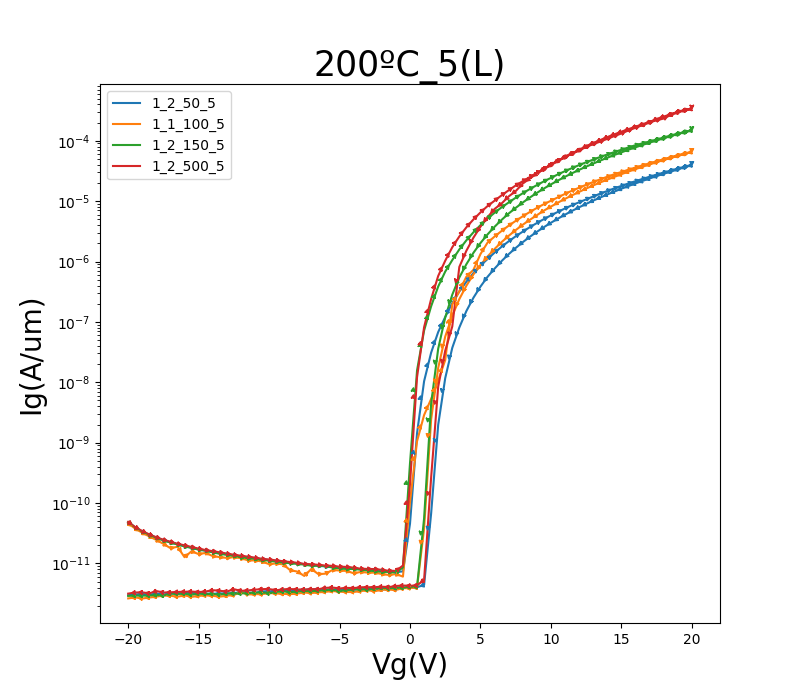

Data behind this chart, as committed beside it:
GateI, GateV, DrainI
46.5981E-12, -20.0000E+0, 48.8598E-12
52.2164E-12, -19.5000E+0, 39.9601E-12
52.0852E-12, -19.0000E+0, 34.3691E-12
50.6428E-12, -18.5000E+0, 30.2627E-12
52.8014E-12, -18.0000E+0, 27.1534E-12
51.0563E-12, -17.5000E+0, 24.6847E-12
54.5969E-12, -17.0000E+0, 22.9078E-12
55.1719E-12, -16.5000E+0, 21.1881E-12
56.1705E-12, -16.0000E+0, 19.9618E-12
56.1100E-12, -15.5000E+0, 18.7164E-12
54.0018E-12, -15.0000E+0, 17.6177E-12
55.7670E-12, -14.5000E+0, 16.6788E-12
57.1591E-12, -14.0000E+0, 15.9915E-12
58.8537E-12, -13.5000E+0, 15.2917E-12
59.4085E-12, -13.0000E+0, 14.5864E-12
54.9500E-12, -12.5000E+0, 13.9503E-12
57.4415E-12, -12.0000E+0, 13.4460E-12
56.8161E-12, -11.5000E+0, 12.9586E-12
54.7382E-12, -11.0000E+0, 12.5005E-12
57.3406E-12, -10.5000E+0, 11.9177E-12
59.4589E-12, -10.0000E+0, 11.6464E-12
58.5309E-12, -9.5000E+0, 11.2440E-12
56.4731E-12, -9.0000E+0, 10.8873E-12
56.2613E-12, -8.5000E+0, 10.5799E-12
59.3984E-12, -8.0000E+0, 10.2573E-12
59.5396E-12, -7.5000E+0, 9.8273E-12
58.2384E-12, -7.0000E+0, 9.6962E-12
61.1132E-12, -6.5000E+0, 9.5008E-12
63.4131E-12, -6.0000E+0, 9.2360E-12
60.2256E-12, -5.5000E+0, 9.1325E-12
62.5153E-12, -5.0000E+0, 8.8436E-12
59.8423E-12, -4.5000E+0, 8.7763E-12
62.8684E-12, -4.0000E+0, 8.5322E-12
61.3150E-12, -3.5000E+0, 8.1996E-12
67.3168E-12, -3.0000E+0, 8.1112E-12
61.9908E-12, -2.5000E+0, 8.0795E-12
65.0775E-12, -2.0000E+0, 7.8474E-12
64.2806E-12, -1.5000E+0, 7.5651E-12
68.7089E-12, -1.0000E+0, 7.5385E-12
64.4924E-12, -500.0000E-3, 9.2471E-12
65.2691E-12, 000.0000E-3, 207.1691E-12
65.4608E-12, 500.0000E-3, 12.1690E-9
65.5617E-12, 1.0000E+0, 81.7316E-9
66.3283E-12, 1.5000E+0, 239.5995E-9
65.3398E-12, 2.0000E+0, 575.4702E-9
69.2536E-12, 2.5000E+0, 1.0310E-6
68.0330E-12, 3.0000E+0, 1.7214E-6
68.5273E-12, 3.5000E+0, 2.5979E-6
67.3874E-12, 4.0000E+0, 3.6801E-6
65.0775E-12, 4.5000E+0, 4.9703E-6
69.0316E-12, 5.0000E+0, 6.4914E-6
71.2206E-12, 5.5000E+0, 8.2694E-6
71.4929E-12, 6.0000E+0, 10.1508E-6
69.7377E-12, 6.5000E+0, 12.4615E-6
71.4526E-12, 7.0000E+0, 15.1028E-6
70.0101E-12, 7.5000E+0, 18.1415E-6
71.3517E-12, 8.0000E+0, 21.3746E-6
71.6947E-12, 8.5000E+0, 25.0045E-6
72.2999E-12, 9.0000E+0, 29.2674E-6
71.9166E-12, 9.5000E+0, 34.2145E-6
... 102 more rows
